The GitHub repository harsh-surya/Projects contains a labelled image folder "Dataset" with 8 categories: fist, next gesture, one finger, palm, previous gesture, swing, three fingers, two fingers. Examples follow, each with its label.

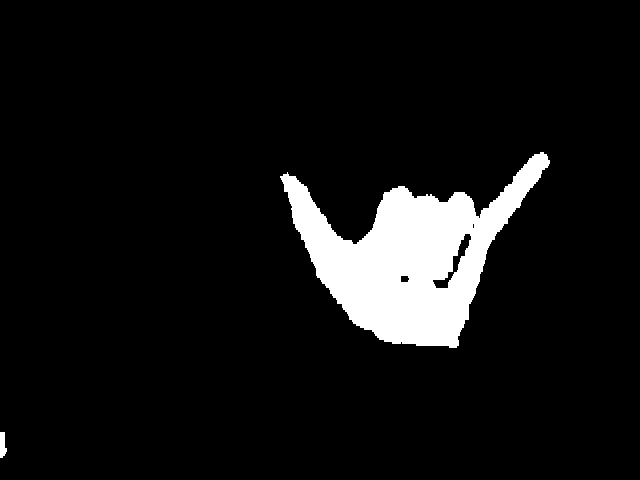
Label: swing

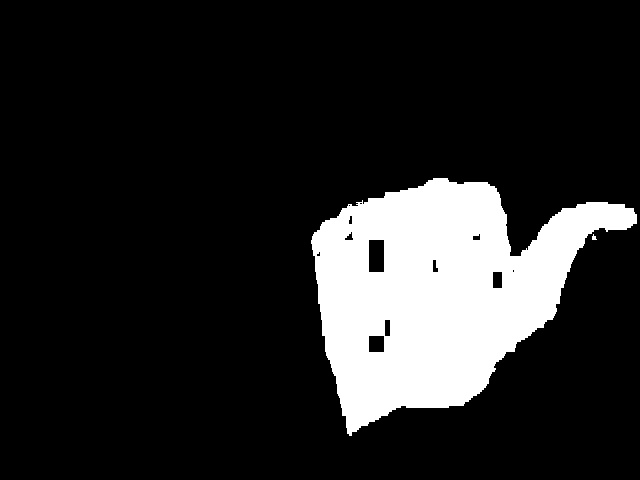
Label: next gesture

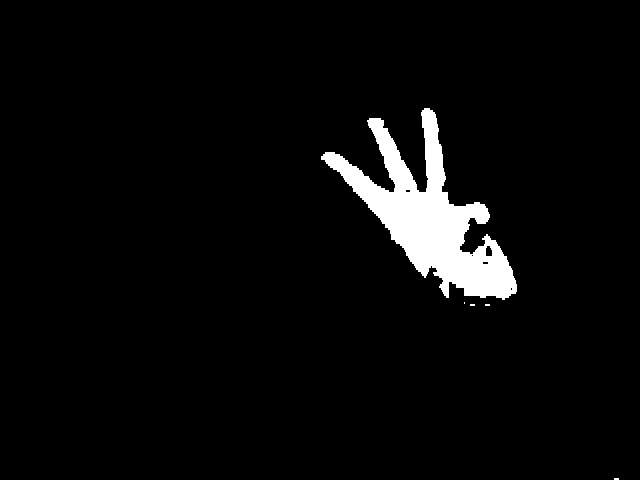
Label: three fingers

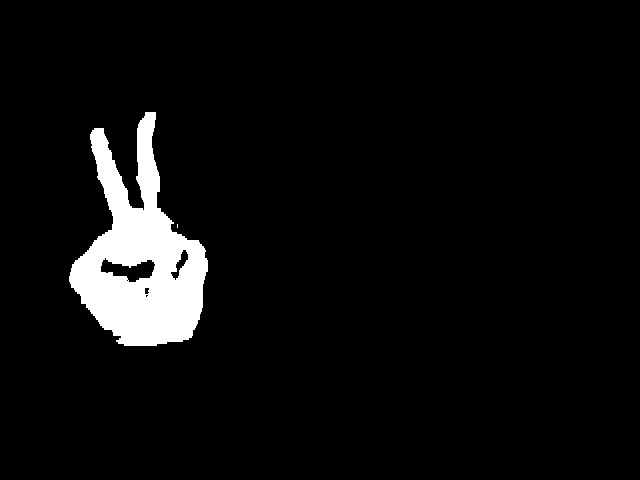
Label: two fingers

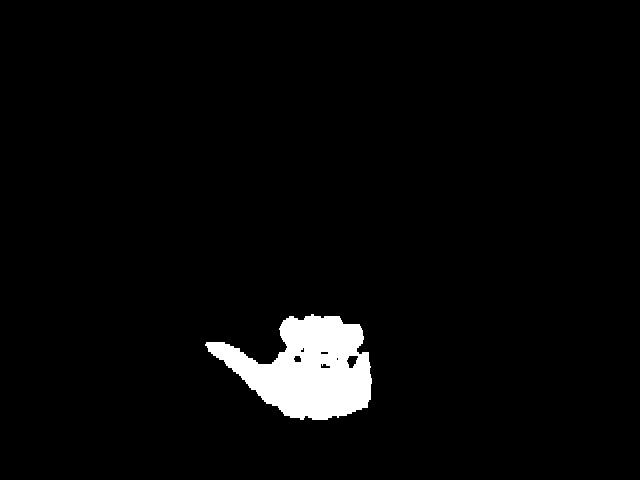
Label: previous gesture

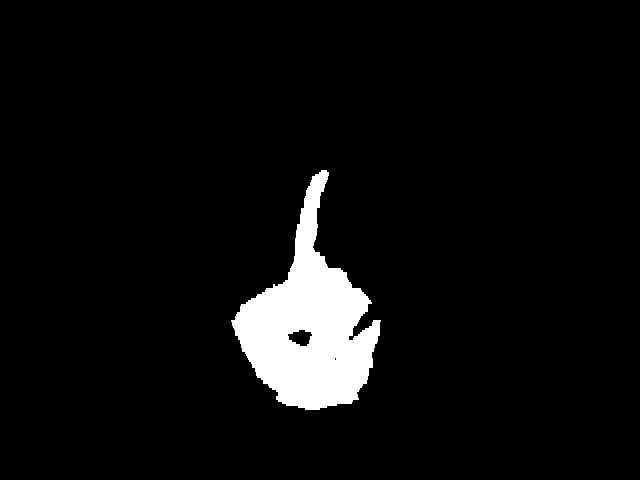
Label: one finger
